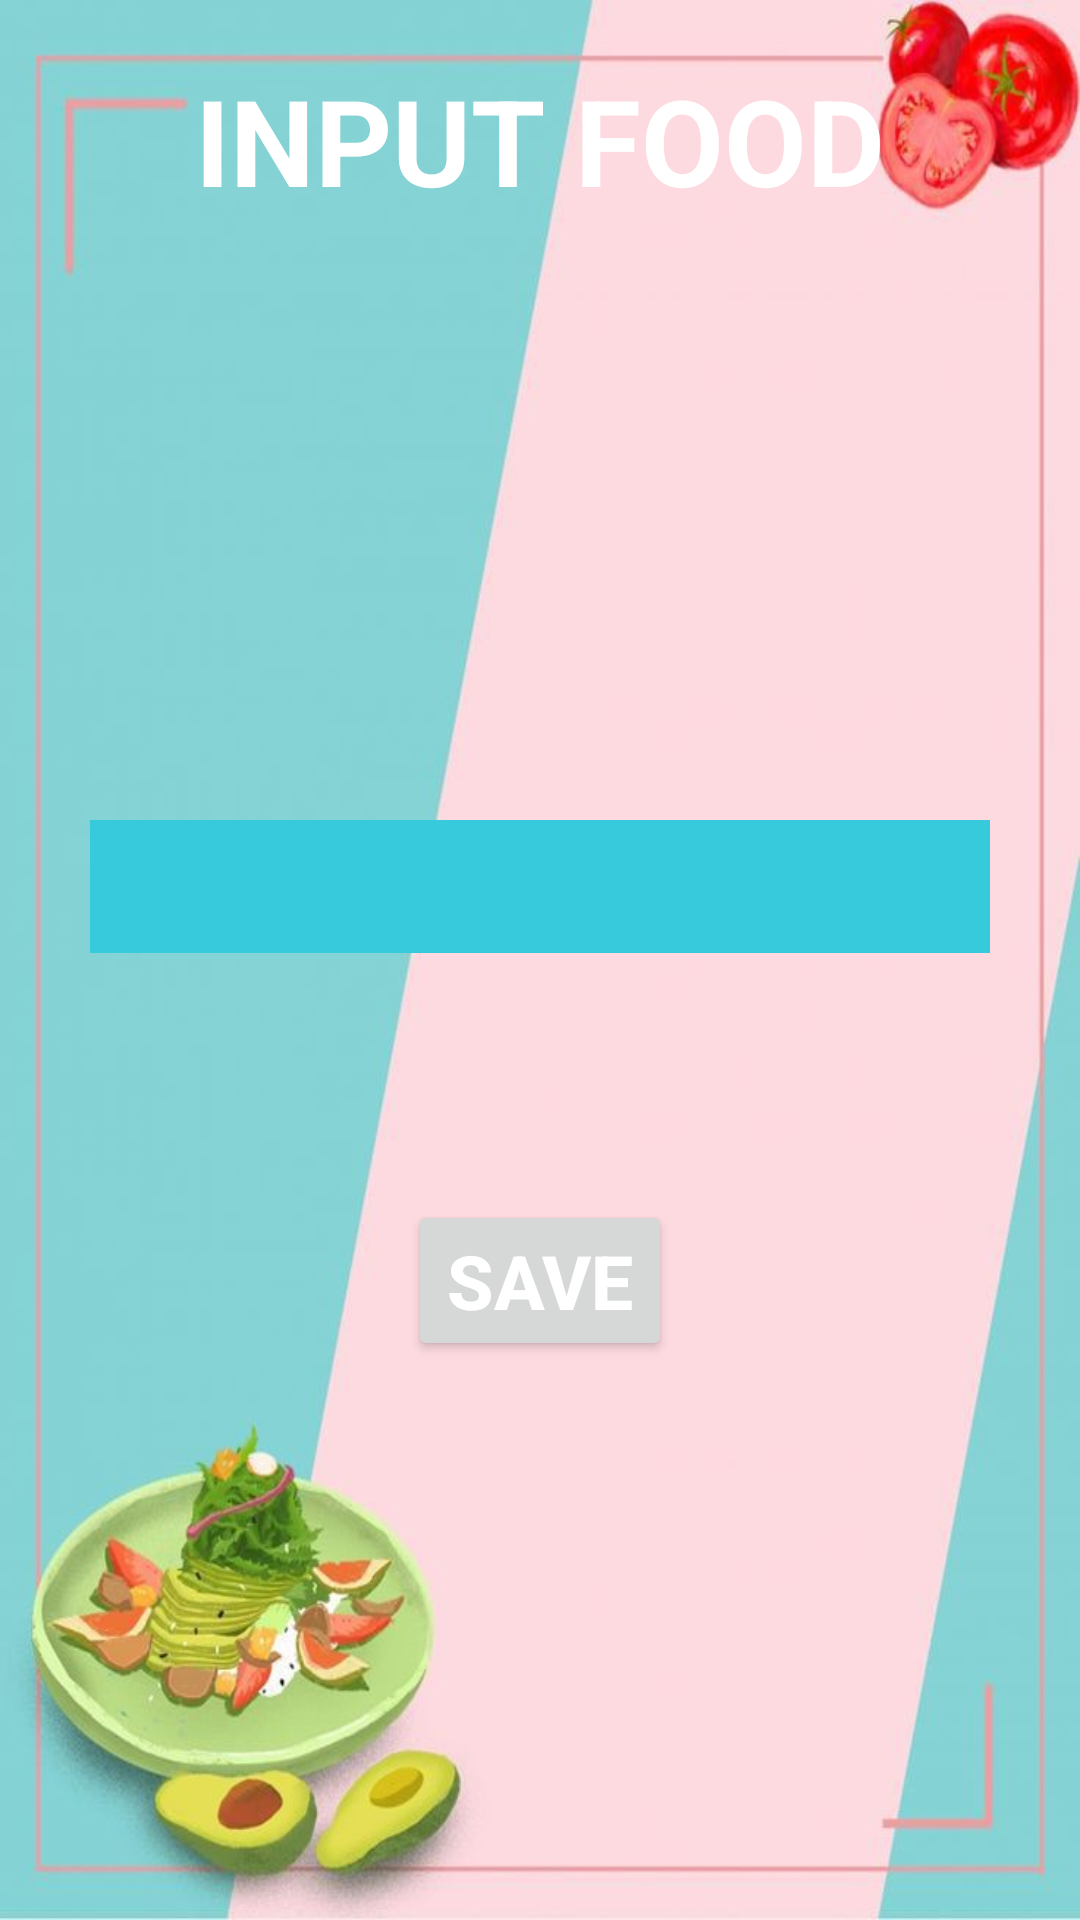

Android layout source for this screen:
<!-- AndroidManifest.xml: application theme Theme.FINALPROJECTSPINFOOD -->
<!-- res/layout/activity_tulis.xml -->
<?xml version="1.0" encoding="utf-8"?>
<RelativeLayout xmlns:android="http://schemas.android.com/apk/res/android"
    xmlns:app="http://schemas.android.com/apk/res-auto"
    xmlns:tools="http://schemas.android.com/tools"
    android:layout_width="match_parent"
    android:layout_height="match_parent"
    android:background="@drawable/bgpeach"
    tools:context=".TulisActivity">

    <TextView
        android:id="@+id/TitleInput"
        android:text="INPUT FOOD"
        android:textSize="40sp"
        android:textStyle="bold"
        android:textColor="@color/white"
        android:layout_marginTop="20dp"
        android:layout_centerHorizontal="true"
        android:layout_width="wrap_content"
        android:layout_height="wrap_content" />

    <EditText
        android:id="@+id/mkn"
        android:layout_below="@id/TitleInput"
        android:textSize="15sp"
        android:textStyle="bold"
        android:textColor="@color/black"
        android:background="@color/purple_200"
        android:padding="12dp"
        android:layout_marginTop="200dp"
        android:layout_centerInParent="true"
        android:layout_width="300dp"
        android:layout_height="wrap_content"
        />


    <Button
        android:id="@+id/BtnSAVE"
        android:text="SAVE"
        android:textSize="25sp"
        android:textStyle="bold"
        android:textColor="@color/white"
        android:layout_marginTop="400dp"
        android:layout_centerHorizontal="true"
        android:layout_width="wrap_content"
        android:layout_height="wrap_content"/>

</RelativeLayout>
<!-- resources referenced by this layout -->
<resources>
  <color name="black">#FF000000</color>
  <color name="purple_200">#37CADD</color>
  <color name="white">#FFFFFFFF</color>
  <!-- drawable bgpeach: jpg bitmap (drawable, 39750 bytes) -->
  <style name="Theme.FINALPROJECTSPINFOOD" parent="Theme.MaterialComponents.DayNight.DarkActionBar">
          
          <item name="colorPrimary">#EF6D99</item>
          <item name="colorPrimaryVariant">#40918A</item>
          <item name="colorOnPrimary">@color/white</item>
          
          <item name="colorSecondary">@color/teal_200</item>
          <item name="colorSecondaryVariant">@color/teal_700</item>
          <item name="colorOnSecondary">@color/black</item>
          
          <item name="android:statusBarColor" tools:targetApi="l">?attr/colorPrimaryVariant</item>
          
      </style>
  <color name="teal_200">#FF03DAC5</color>
  <color name="teal_700">#FF018786</color>
</resources>
